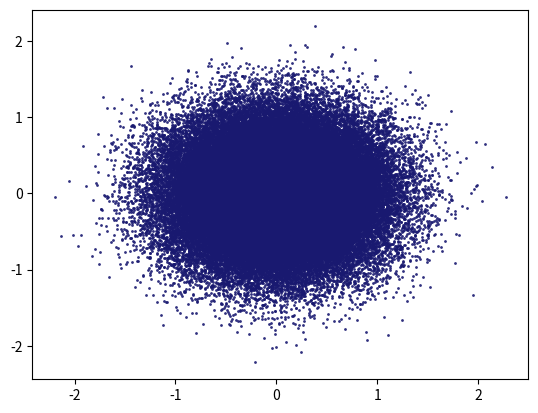

Generate this figure with matplotlib: (Note: this script raises an exception after producing the figure.)
# Test code for creating point density contours
from __future__ import division

import numpy as np

import sys

import matplotlib.pyplot as plt
import matplotlib.cm as cm
from mpl_toolkits.axes_grid1.inset_locator import inset_axes

if __name__ == '__main__':

    # construct random arrays
    x = np.random.normal(loc=0.0, scale=0.5, size=100000)
    y = np.random.normal(loc=0.0, scale=0.5, size=100000)

    # plot arrays and contours
    fig = plt.figure()
    ax = fig.add_subplot(111)

    ax.plot(x, y, 'o', color='midnightblue', markersize=2, markeredgecolor='None', alpha=0.9)

    # plot contours for point density
    counts, xbins, ybins = np.histogram2d(x, y, bins=25, normed=False)
    levels_to_plot = [10, 50, 200, 500, 1e3, 1.65e3]
    c = ax.contour(counts.transpose(), levels=levels_to_plot, \
        extent=[xbins.min(), xbins.max(), ybins.min(), ybins.max()], \
        cmap=cm.YlOrRd, linestyles='solid', interpolation='None', zorder=10)
    #ax.clabel(c, inline=True, colors='darkgoldenrod', inline_spacing=8, \
    #    fontsize=10, fontweight='black', fmt='%d', lw=2, ls='-')

    # plot colorbar inside figure
    cbaxes = inset_axes(ax, width='3%', height='50%', loc=7, bbox_to_anchor=[-0.08, 0.0, 1, 1], bbox_transform=ax.transAxes)
    cb = plt.colorbar(c, cax=cbaxes, ticks=[min(levels_to_plot), max(levels_to_plot)], orientation='vertical')
    cb.ax.get_children()[0].set_linewidths(36.0)

    # set limits and grid
    ax.grid(True)
    ax.set_xlim(-3,3)
    ax.set_ylim(-3,3)

    plt.show()

    sys.exit(0)